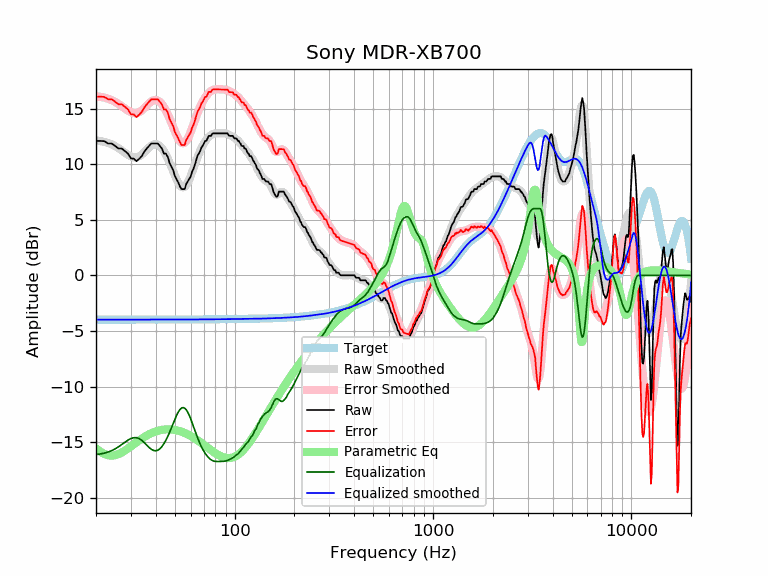

The data file committed next to this chart (first rows):
frequency, raw, error, smoothed, error_smoothed, equalization, parametric_eq, equalized_raw, equalized_smoothed, target
20, 12.09, 16.07, 12.13, 16.11, -16.11, -15.56, -4.02, -3.98, -3.98
21, 12.09, 16.07, 12.08, 16.06, -16.06, -15.85, -3.97, -3.98, -3.98
22, 12.07, 16.05, 12.01, 15.99, -15.99, -16.06, -3.91, -3.98, -3.98
23, 11.86, 15.84, 11.91, 15.89, -15.89, -16.18, -4.02, -3.98, -3.98
24, 11.86, 15.84, 11.78, 15.76, -15.76, -16.21, -3.90, -3.98, -3.98
25, 11.64, 15.61, 11.62, 15.60, -15.60, -16.17, -3.96, -3.98, -3.98
26, 11.41, 15.38, 11.43, 15.41, -15.41, -16.07, -4.00, -3.98, -3.98
27, 11.41, 15.38, 11.23, 15.21, -15.21, -15.93, -3.80, -3.98, -3.98
28, 11.18, 15.15, 11.02, 15.00, -15.00, -15.76, -3.82, -3.98, -3.98
29, 10.95, 14.93, 10.84, 14.81, -14.81, -15.57, -3.86, -3.97, -3.97
30, 10.52, 14.49, 10.70, 14.67, -14.67, -15.38, -4.16, -3.97, -3.97
31, 10.50, 14.47, 10.62, 14.60, -14.60, -15.19, -4.10, -3.97, -3.97
32, 10.27, 14.24, 10.63, 14.60, -14.60, -15.01, -4.33, -3.97, -3.97
33, 10.48, 14.45, 10.71, 14.68, -14.68, -14.84, -4.20, -3.97, -3.97
34, 10.72, 14.69, 10.86, 14.83, -14.83, -14.68, -4.11, -3.97, -3.97
35, 11.11, 15.08, 11.07, 15.04, -15.04, -14.54, -3.92, -3.97, -3.97
36, 11.40, 15.37, 11.29, 15.26, -15.26, -14.41, -3.86, -3.97, -3.97
37, 11.64, 15.60, 11.50, 15.47, -15.47, -14.30, -3.84, -3.97, -3.97
38, 11.86, 15.83, 11.67, 15.64, -15.64, -14.20, -3.78, -3.97, -3.97
39, 11.86, 15.83, 11.78, 15.75, -15.75, -14.11, -3.88, -3.97, -3.97
40, 11.86, 15.83, 11.81, 15.78, -15.78, -14.04, -3.91, -3.97, -3.97
41, 11.86, 15.83, 11.76, 15.72, -15.72, -13.98, -3.86, -3.97, -3.97
42, 11.64, 15.60, 11.63, 15.59, -15.59, -13.93, -3.96, -3.97, -3.97
43, 11.41, 15.38, 11.43, 15.39, -15.39, -13.89, -3.99, -3.97, -3.97
44, 10.95, 14.92, 11.17, 15.14, -15.14, -13.87, -4.18, -3.97, -3.97
45, 10.95, 14.92, 10.86, 14.83, -14.83, -13.85, -3.88, -3.97, -3.97
46, 10.66, 14.63, 10.51, 14.48, -14.48, -13.84, -3.82, -3.97, -3.97
47, 10.09, 14.06, 10.13, 14.10, -14.10, -13.85, -4.01, -3.97, -3.97
48, 9.77, 13.74, 9.74, 13.71, -13.71, -13.86, -3.94, -3.97, -3.97
49, 9.45, 13.42, 9.34, 13.31, -13.31, -13.88, -3.86, -3.97, -3.97
50, 8.92, 12.89, 8.96, 12.93, -12.93, -13.90, -4.01, -3.97, -3.97
51, 8.63, 12.60, 8.61, 12.58, -12.58, -13.93, -3.95, -3.97, -3.97
52, 8.34, 12.31, 8.31, 12.28, -12.28, -13.97, -3.94, -3.97, -3.97
53, 7.99, 11.96, 8.09, 12.06, -12.06, -14.01, -4.07, -3.97, -3.97
54, 7.76, 11.73, 7.96, 11.93, -11.93, -14.06, -4.17, -3.97, -3.97
55, 7.76, 11.73, 7.92, 11.89, -11.89, -14.11, -4.13, -3.97, -3.97
56, 7.76, 11.73, 7.97, 11.94, -11.94, -14.17, -4.18, -3.97, -3.97
57, 8.22, 12.19, 8.12, 12.09, -12.09, -14.23, -3.87, -3.97, -3.97
58, 8.44, 12.41, 8.34, 12.30, -12.30, -14.30, -3.86, -3.97, -3.97
59, 8.67, 12.64, 8.61, 12.58, -12.58, -14.37, -3.91, -3.97, -3.97
60, 8.89, 12.86, 8.93, 12.90, -12.90, -14.44, -4.01, -3.97, -3.97
61, 9.33, 13.30, 9.28, 13.24, -13.24, -14.51, -3.91, -3.97, -3.97
62, 9.58, 13.55, 9.63, 13.59, -13.59, -14.59, -4.01, -3.97, -3.97
63, 9.95, 13.92, 9.98, 13.94, -13.94, -14.67, -3.99, -3.97, -3.97
64, 10.36, 14.33, 10.32, 14.28, -14.28, -14.75, -3.92, -3.96, -3.96
65, 10.77, 14.74, 10.64, 14.60, -14.60, -14.83, -3.83, -3.96, -3.96
66, 10.95, 14.91, 10.94, 14.90, -14.90, -14.91, -3.95, -3.96, -3.96
67, 11.18, 15.14, 11.21, 15.17, -15.17, -15.00, -3.99, -3.96, -3.96
68, 11.50, 15.47, 11.46, 15.42, -15.42, -15.08, -3.91, -3.96, -3.96
69, 11.66, 15.62, 11.68, 15.64, -15.64, -15.16, -3.98, -3.96, -3.96
70, 11.86, 15.82, 11.87, 15.83, -15.83, -15.25, -3.97, -3.96, -3.96
71, 12.09, 16.05, 12.05, 16.00, -16.00, -15.33, -3.91, -3.96, -3.96
72, 12.10, 16.06, 12.20, 16.16, -16.16, -15.41, -4.06, -3.96, -3.96
73, 12.32, 16.28, 12.33, 16.29, -16.29, -15.49, -3.97, -3.96, -3.96
74, 12.55, 16.50, 12.45, 16.40, -16.40, -15.57, -3.86, -3.96, -3.96
75, 12.55, 16.50, 12.55, 16.50, -16.50, -15.65, -3.95, -3.95, -3.95
76, 12.55, 16.50, 12.63, 16.58, -16.58, -15.72, -4.03, -3.95, -3.95
77, 12.73, 16.68, 12.69, 16.64, -16.64, -15.80, -3.91, -3.95, -3.95
78, 12.77, 16.73, 12.73, 16.68, -16.68, -15.87, -3.91, -3.95, -3.95
79, 12.77, 16.73, 12.76, 16.71, -16.71, -15.93, -3.94, -3.95, -3.95
... 553 more rows
